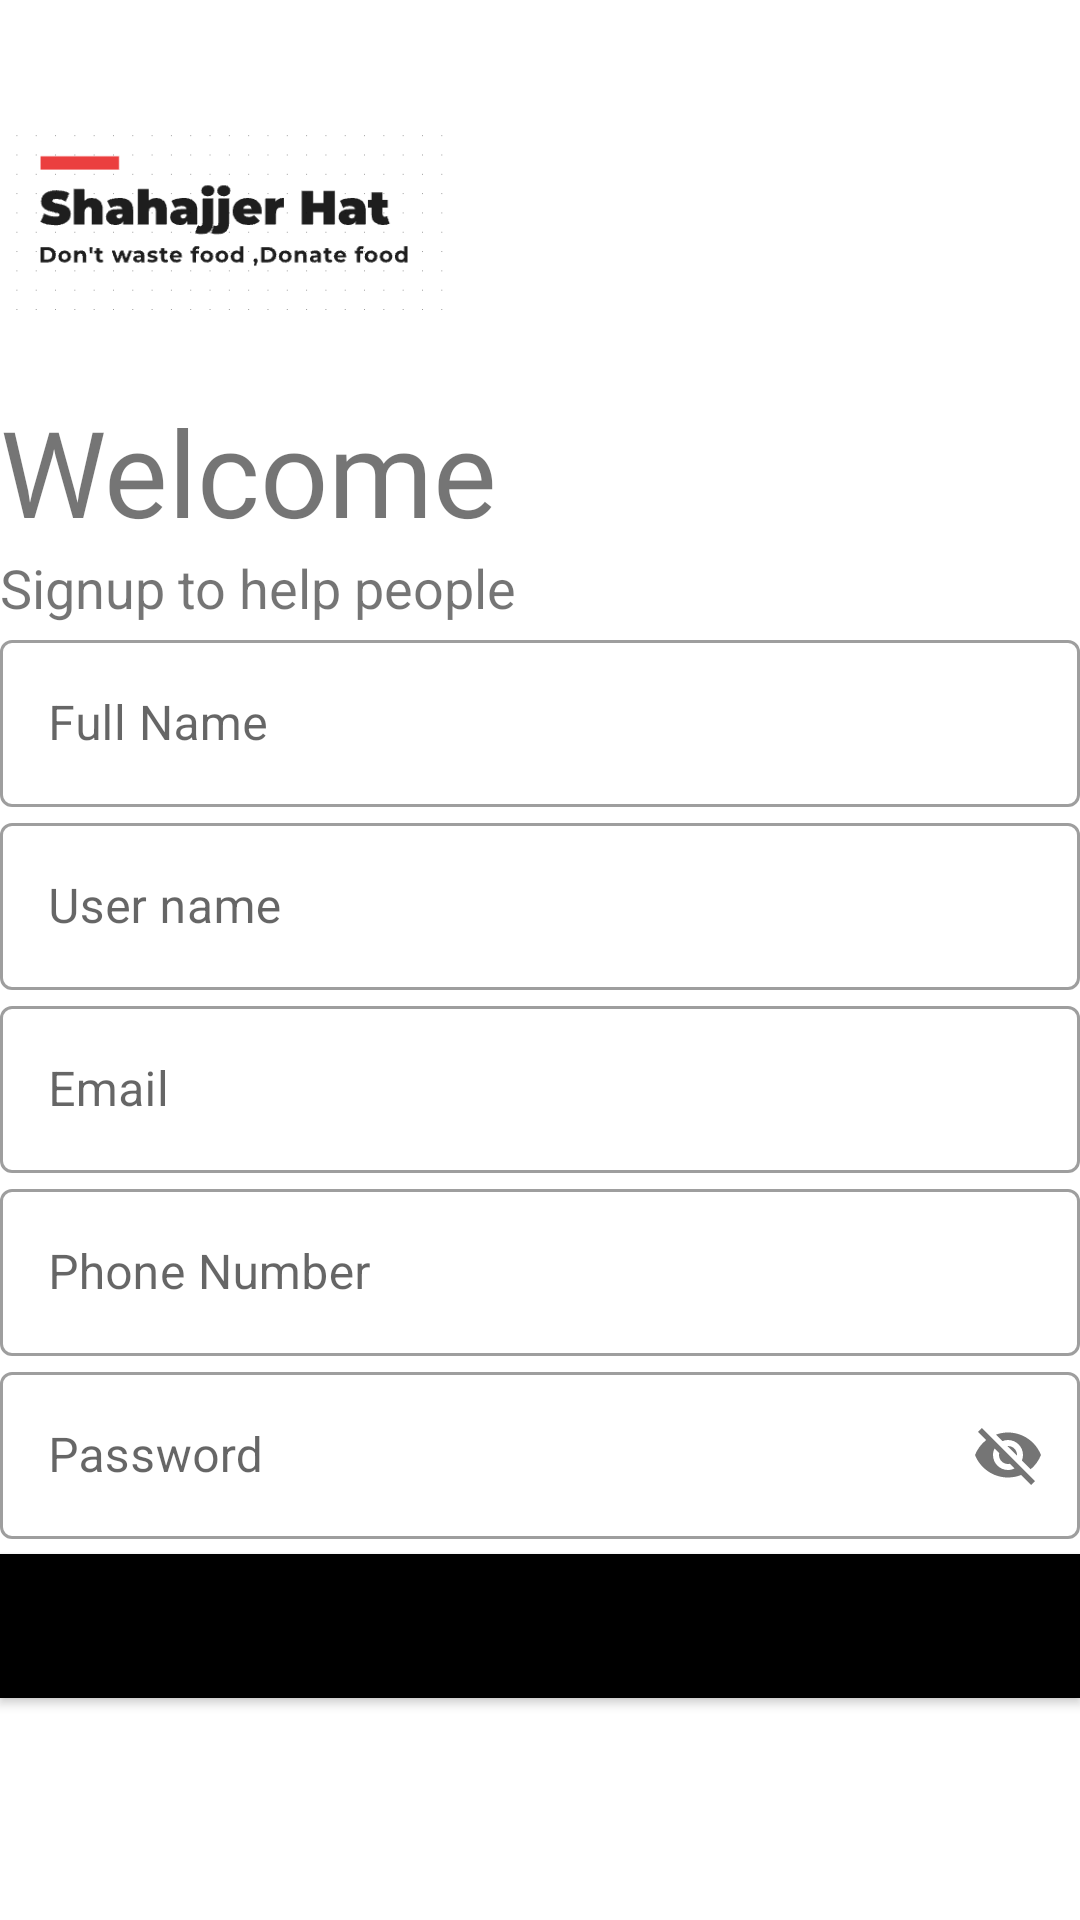

The Android layout XML behind this screen, and the referenced resources:
<!-- AndroidManifest.xml: application theme Theme.Shahajjer_Hat -->
<!-- res/layout/activity_sign_up.xml -->
<?xml version="1.0" encoding="utf-8"?>
<LinearLayout xmlns:android="http://schemas.android.com/apk/res/android"
    xmlns:app="http://schemas.android.com/apk/res-auto"
    xmlns:tools="http://schemas.android.com/tools"
    android:layout_width="match_parent"
    android:layout_height="match_parent"
    tools:context=".SignUp"
    android:orientation="vertical"
    android:background="#fff">
    <ImageView
        android:layout_width="150dp"
        android:layout_height="150dp"
        android:src="@drawable/logo"/>
    <TextView
        android:layout_width="wrap_content"
        android:layout_height="wrap_content"
        android:text="Welcome"
        android:textSize="40sp"
        android:fontFamily="@font/bungee_regular"
        android:layout_marginTop="-20dp"/>
    <TextView
        android:layout_width="wrap_content"
        android:layout_height="wrap_content"

        android:text="Signup to help people"
        android:textSize="18sp"/>
    <LinearLayout
        android:layout_width="match_parent"
        android:layout_height="wrap_content"
        android:orientation="vertical">

        <com.google.android.material.textfield.TextInputLayout
            android:layout_width="match_parent"
            android:layout_height="wrap_content"
            android:id="@+id/fullname"
            android:hint="Full Name"
            style="@style/Widget.MaterialComponents.TextInputLayout.OutlinedBox">
            <com.google.android.material.textfield.TextInputEditText
                android:layout_width="match_parent"
                android:layout_height="wrap_content"/>

        </com.google.android.material.textfield.TextInputLayout>


        <com.google.android.material.textfield.TextInputLayout
            android:layout_width="match_parent"
            android:layout_height="wrap_content"
            android:id="@+id/username"
            android:hint="User name"
            style="@style/Widget.MaterialComponents.TextInputLayout.OutlinedBox">
            <com.google.android.material.textfield.TextInputEditText
                android:layout_width="match_parent"
                android:layout_height="wrap_content"/>

        </com.google.android.material.textfield.TextInputLayout>

        <com.google.android.material.textfield.TextInputLayout
            android:layout_width="match_parent"
            android:layout_height="wrap_content"
            android:id="@+id/email"
            android:hint="Email"
            style="@style/Widget.MaterialComponents.TextInputLayout.OutlinedBox">
            <com.google.android.material.textfield.TextInputEditText
                android:layout_width="match_parent"
                android:layout_height="wrap_content"/>

        </com.google.android.material.textfield.TextInputLayout>

        <com.google.android.material.textfield.TextInputLayout
            android:layout_width="match_parent"
            android:layout_height="wrap_content"
            android:id="@+id/phoneNumber"
            android:hint="Phone Number"
            style="@style/Widget.MaterialComponents.TextInputLayout.OutlinedBox">
            <com.google.android.material.textfield.TextInputEditText
                android:layout_width="match_parent"
                android:layout_height="wrap_content"/>

        </com.google.android.material.textfield.TextInputLayout>
        <com.google.android.material.textfield.TextInputLayout
            android:layout_width="match_parent"
            android:layout_height="wrap_content"
            android:id="@+id/Password"
            android:hint="Password"
            app:passwordToggleEnabled="true"
            style="@style/Widget.MaterialComponents.TextInputLayout.OutlinedBox">
            <com.google.android.material.textfield.TextInputEditText
                android:layout_width="match_parent"
                android:layout_height="wrap_content"/>

        </com.google.android.material.textfield.TextInputLayout>

    </LinearLayout>
    <Button
        android:layout_width="match_parent"
        android:layout_height="wrap_content"
        android:text="Go"
        android:background="#000"

        android:layout_marginTop="5dp"
        android:layout_marginBottom="5dp"/>
</LinearLayout>
<!-- resources referenced by this layout -->
<resources>
  <!-- drawable logo: png bitmap (drawable-v24, 6461 bytes) -->
  <style name="Theme.Shahajjer_Hat" parent="Theme.MaterialComponents.DayNight.DarkActionBar">
          
          <item name="colorPrimary">@color/purple_500</item>
          <item name="colorPrimaryVariant">@color/purple_700</item>
          <item name="colorOnPrimary">@color/white</item>
          
          <item name="colorSecondary">@color/teal_200</item>
          <item name="colorSecondaryVariant">@color/teal_700</item>
          <item name="colorOnSecondary">@color/black</item>
          
          <item name="android:statusBarColor" tools:targetApi="l">?attr/colorPrimaryVariant</item>
          
      </style>
  <color name="purple_500">#FF6200EE</color>
  <color name="purple_700">#FF3700B3</color>
  <color name="white">#FFFFFFFF</color>
  <color name="teal_200">#FF03DAC5</color>
  <color name="teal_700">#FF018786</color>
  <color name="black">#FF000000</color>
</resources>
